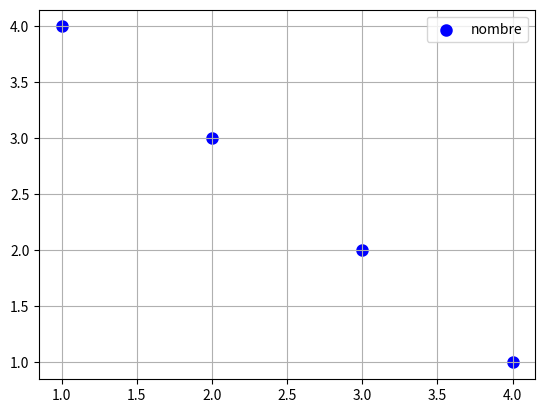

Here is the Python script that generated this plot:
import matplotlib.pyplot as plt

def graficar_puntos(lista):
	plt.scatter(list(range(1,len(lista)+1)),lista,color='blue',linewidth=3,label='nombre')
	plt.legend()
	plt.grid()
	plt.show()

def graficar_linea(lista):
	plt.plot(list(range(1,len(lista)+1)),lista,color='blue',linewidth=3,label='nombre')
	plt.legend()
	plt.grid()
	plt.show()

graficar_puntos([4,3,2,1])